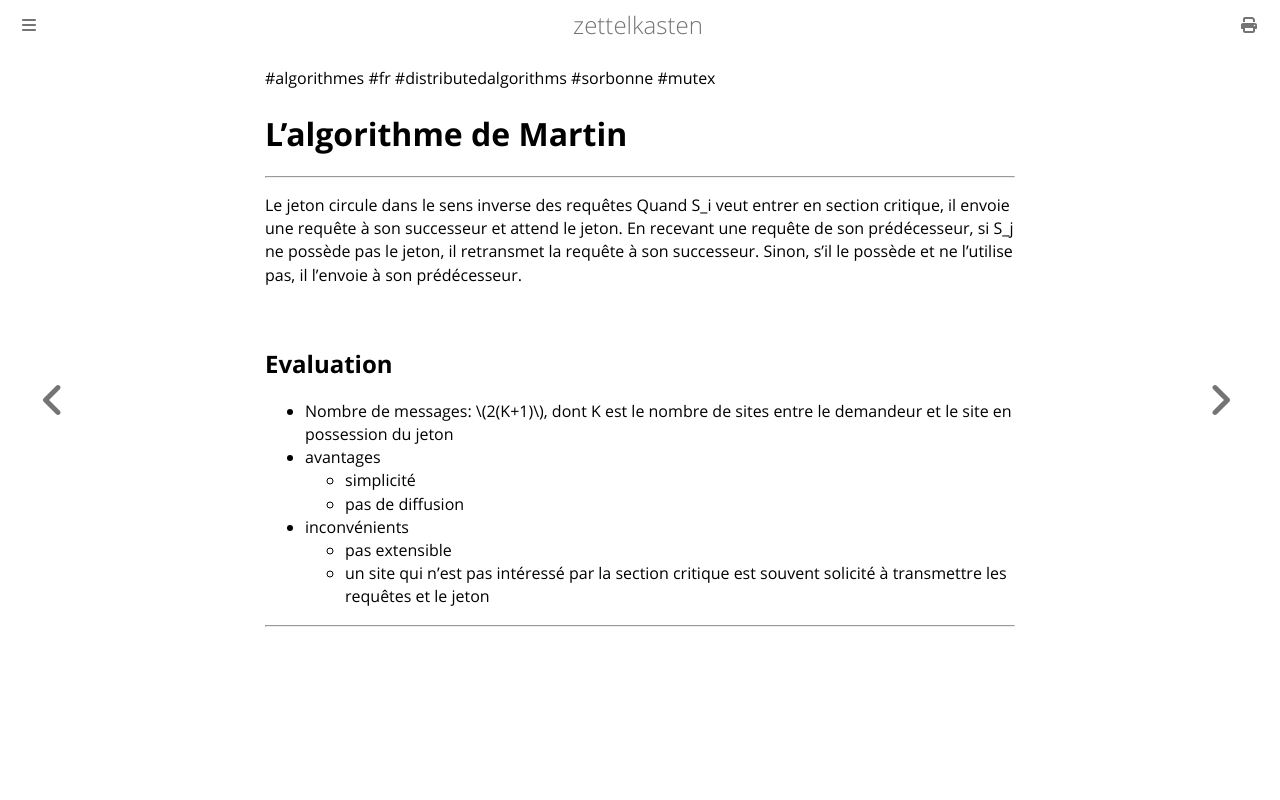

repository: aliasgwynplaine/z · page: 2b8b4-martin-mutex.html · generator: mdbook

#algorithmes #fr #distributedalgorithms #sorbonne #mutex
# L'algorithme de Martin
---
Le jeton circule dans le sens inverse des requêtes
Quand S_i veut entrer en section critique, il envoie une requête à son successeur et attend le jeton. En recevant une requête de son prédécesseur, si S_j ne possède pas le jeton, il retransmet la requête à son successeur. Sinon, s'il le possède et ne l'utilise pas, il l'envoie à son prédécesseur.
## Evaluation
+ Nombre de messages: \\(2(K+1)\\), dont K est le nombre de sites entre le demandeur et le site en possession du jeton
+ avantages
	+ simplicité
	+ pas de diffusion
+ inconvénients
	+ pas extensible
	+ un site qui n'est pas intéressé par la section critique est souvent solicité à transmettre les requêtes et le jeton

----
